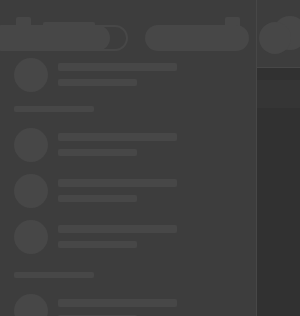
t = 0.00 s
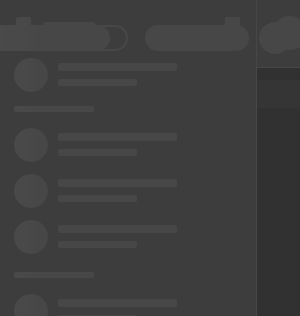
t = 0.25 s
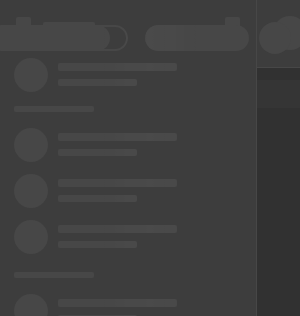
t = 0.50 s
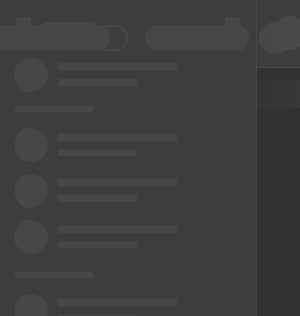
t = 0.75 s

The animated SVG that drew these frames (rendered in a browser with its animation timeline set to each time). Animation: 1 SMIL element (animate=1); one cycle of 1.00 s, repeats indefinitely.

<svg xmlns:xlink="http://www.w3.org/1999/xlink" id="svg_wrapper" xmlns="http://www.w3.org/2000/svg"  viewBox="0 0 1200 100%" preserveAspectRatio="xMinYMin meet" style="width: 100%; height: 1200px">
    <svg height="1200px">
        <rect fill="#313131" width="100%" height="1200"/>
        <rect fill="#3d3d3d"    width="100%" height="67" x="0" y="0"/>
        <rect fill="#3d3d3d"    width="257" height="1200" x="0" y="0"/>
    </svg>

    <svg height="1200px"  width="80%" id="postBg" x="257" y="67">
        <defs>
            <g id="messageBg4">
                <rect fill="#3d3d3d" rx="10" ry="10" width="351" height="78" x="45" y="0"/>
            </g>
            <g id="messageBg4long">
                <rect fill="#3d3d3d" rx="10" ry="10" width="516" height="78" x="45" y="0"/>
            </g>
            <g id="messageBg3">
                <rect fill="#3d3d3d" rx="10" ry="10" width="295" height="61" x="45" y="0"/>
            </g>
        </defs>
        <use xlink:href="#messageBg4" y="57" x="57"/>
        <use xlink:href="#messageBg4long" y="142" x="57"/>
        <use xlink:href="#messageBg3" y="230" x="57"/>
        <use xlink:href="#messageBg3" y="344" x="57"/>
        <use xlink:href="#messageBg3" y="415" x="57"/>
        <use xlink:href="#messageBg3" y="487" x="57"/>
        <use xlink:href="#messageBg3" y="595" x="57"/>
        <use xlink:href="#messageBg3" y="667" x="57"/>
        <use xlink:href="#messageBg3" y="739" x="57"/>
        <use xlink:href="#messageBg3" y="811" x="57"/>
    </svg>

    <svg height="1200px"  width="80%" id="messages" x="257" y="67">
        <defs>
            <g id="messageContent4">
                <circle cx="17" cy="17" r="17" fill="#474747"/>
                <rect fill="#474747" rx="2" ry="2" width="315" height="7" x="59" y="12"/>
                <rect fill="#474747" rx="2" ry="2" width="315" height="7" x="59" y="27"/>
                <rect fill="#474747" rx="2" ry="2" width="315" height="7" x="59" y="42"/>
                <rect fill="#474747" rx="2" ry="2" width="149" height="7" x="59" y="57"/>
            </g>
            <g id="messageContent4long">
                <circle cx="17" cy="17" r="17" fill="#474747"/>
                <rect fill="#474747" rx="2" ry="2" width="479" height="7" x="59" y="12"/>
                <rect fill="#474747" rx="2" ry="2" width="479" height="7" x="59" y="27"/>
                <rect fill="#474747" rx="2" ry="2" width="479" height="7" x="59" y="42"/>
                <rect fill="#474747" rx="2" ry="2" width="149" height="7" x="59" y="57"/>
            </g>
            <g id="messageContent3">
                <circle cx="17" cy="17" r="17" fill="#474747"/>
                <rect fill="#474747" rx="2" ry="2" width="266" height="7" x="59" y="12"/>
                <rect fill="#474747" rx="2" ry="2" width="266" height="7" x="59" y="27"/>
                <rect fill="#474747" rx="2" ry="2" width="149" height="7" x="59" y="42"/>
            </g>
        </defs>
        <rect fill="#353535" rx="14" ry="14" width="200" height="28" x="50%" y="13" transform="translate(-150, 0)"/>
        <use xlink:href="#messageContent4" y="57" x="57"/>
        <use xlink:href="#messageContent4long" y="142" x="57"/>
        <use xlink:href="#messageContent3" y="230" x="57"/>
        <rect fill="#353535" rx="14" ry="14" width="200" height="28" x="50%" y="301" transform="translate(-150, 0)"/>
        <use xlink:href="#messageContent3" y="344" x="57"/>
        <use xlink:href="#messageContent3" y="415" x="57"/>
        <use xlink:href="#messageContent3" y="487" x="57"/>
        <rect fill="#353535" rx="14" ry="14" width="200" height="28" x="50%" y="558" transform="translate(-150, 0)"/>
        <use xlink:href="#messageContent3" y="595" x="57"/>
        <use xlink:href="#messageContent3" y="667" x="57"/>
        <use xlink:href="#messageContent3" y="739" x="57"/>
        <use xlink:href="#messageContent3" y="811" x="57"/>
    </svg>

    <svg id="users" width="100%" x="-43" y="0">
        <defs>
            <g id="user">
                <circle cx="17" cy="17" r="17" fill="#474747"/>
                <rect fill="#474747" rx="2" ry="2" width="119" height="8" x="44" y="5"/>
                <rect fill="#474747" rx="2" ry="2" width="79" height="7" x="44" y="21"/>
            </g>
            <g id="usersGroup3">
                <rect fill="#474747" rx="2" ry="2" width="80" height="6" x="0" y="0"/>
                <use xlink:href="#user" y="22" x="0"/>
                <use xlink:href="#user" y="68" x="0"/>
                <use xlink:href="#user" y="114" x="0"/>
            </g>
            <g id="usersGroup2">
                <rect fill="#474747" rx="2" ry="2" width="80" height="6" x="0" y="0"/>
                <use xlink:href="#user" y="22" x="0"/>
                <use xlink:href="#user" y="68" x="0"/>
            </g>
        </defs>
        <rect fill="#474747" rx="2" ry="2" width="15" height="15" x="59" y="17"/>
        <rect fill="#474747" rx="2" ry="2" width="52" height="7" x="86" y="22"/>
        <rect fill="#474747" rx="2" ry="2" width="15" height="15" x="268" y="17"/>
        <use xlink:href="#user" y="58" x="57"/>
        <use xlink:href="#usersGroup3" y="106" x="57"/>
        <use xlink:href="#usersGroup3" y="272" x="57"/>
        <use xlink:href="#usersGroup2" y="434" x="57"/>
        <use xlink:href="#usersGroup2" y="550" x="57"/>
        <use xlink:href="#usersGroup2" y="666" x="57"/>
        <use xlink:href="#usersGroup3" y="782" x="57"/>
        <rect fill="#474747" rx="0" ry="0" width="1" height="1200" x="299" y="0"/>
    </svg>

    <svg id="topNav" width="100%" x="257" y="0">
        <defs>
            <g id="topNavUsers">
                <circle cx="17" cy="17" r="17" fill="#474747"/>
                <rect fill="#474747" rx="2" ry="2" width="119" height="8" x="44" y="5"/>
                <rect fill="#474747" rx="2" ry="2" width="79" height="7" x="44" y="21"/>
            </g>
        </defs>
        <use xlink:href="#topNavUsers" x="16" y="16" />
        <rect fill="#474747" rx="0" ry="0" width="100%" height="1" x="0" y="67"/>
    </svg>

    <svg id="topRightBtn" x="0" y="0">
        <defs>
            <g id="topRightMenu">
                <path fill="#474747" d="M13,26 C5.82029825,26 8.79259876e-16,20.1797017 0,13 C-8.79259876e-16,5.82029825 5.82029825,1.31888981e-15 13,0 L125,0 C132.179702,-1.31888981e-15 138,5.82029825 138,13 C138,20.1797017 132.179702,26 125,26 L13,26 Z M125,2 L113.932453,2.00068302 C117.578435,4.30343537 120,8.36892423 120,13 C120,17.6319165 117.577555,21.6980407 113.930468,24.0005709 L125,24 C131.075132,24 136,19.0751322 136,13 C136,6.92486775 131.075132,2 125,2 Z" />
                <rect fill="#474747" rx="13" ry="13" width="104" height="26" x="155" y="0"/>
                <circle cx="285" cy="13" r="16" fill="#474747"/>
            </g>
        </defs>
        <use fill="#f00" xlink:href="#topRightMenu" width="285" y="25" x="100%" transform="translate(-310, 0)"/>
    </svg>

    <rect id="msk1" width="100%" fill="url(#msk_gd)" mask="url(#mask)" height="1200"/>

    <mask id="mask" fill="white">
        <use xlink:href="#messages"/>
        <use xlink:href="#menu"/>
        <use xlink:href="#users"/>
        <use xlink:href="#topRightBtn"/>
        <use xlink:href="#topNav"/>
    </mask>

    <linearGradient x1="66.6%" y1="50%" x2="33.3%" y2="50%" id="msk_gd">
        <stop stop-color="#fff" stop-opacity="0" offset="0%"/>
        <stop stop-color="#fff" stop-opacity="0.07" offset="50%"/>
        <stop stop-color="#fff" stop-opacity="0" offset="100%"/>
    </linearGradient>

    <animate xlink:href="#msk1" attributeName="x" from="-100%" to="100%" dur="1s" begin="0s" repeatCount="indefinite"/>
</svg>
